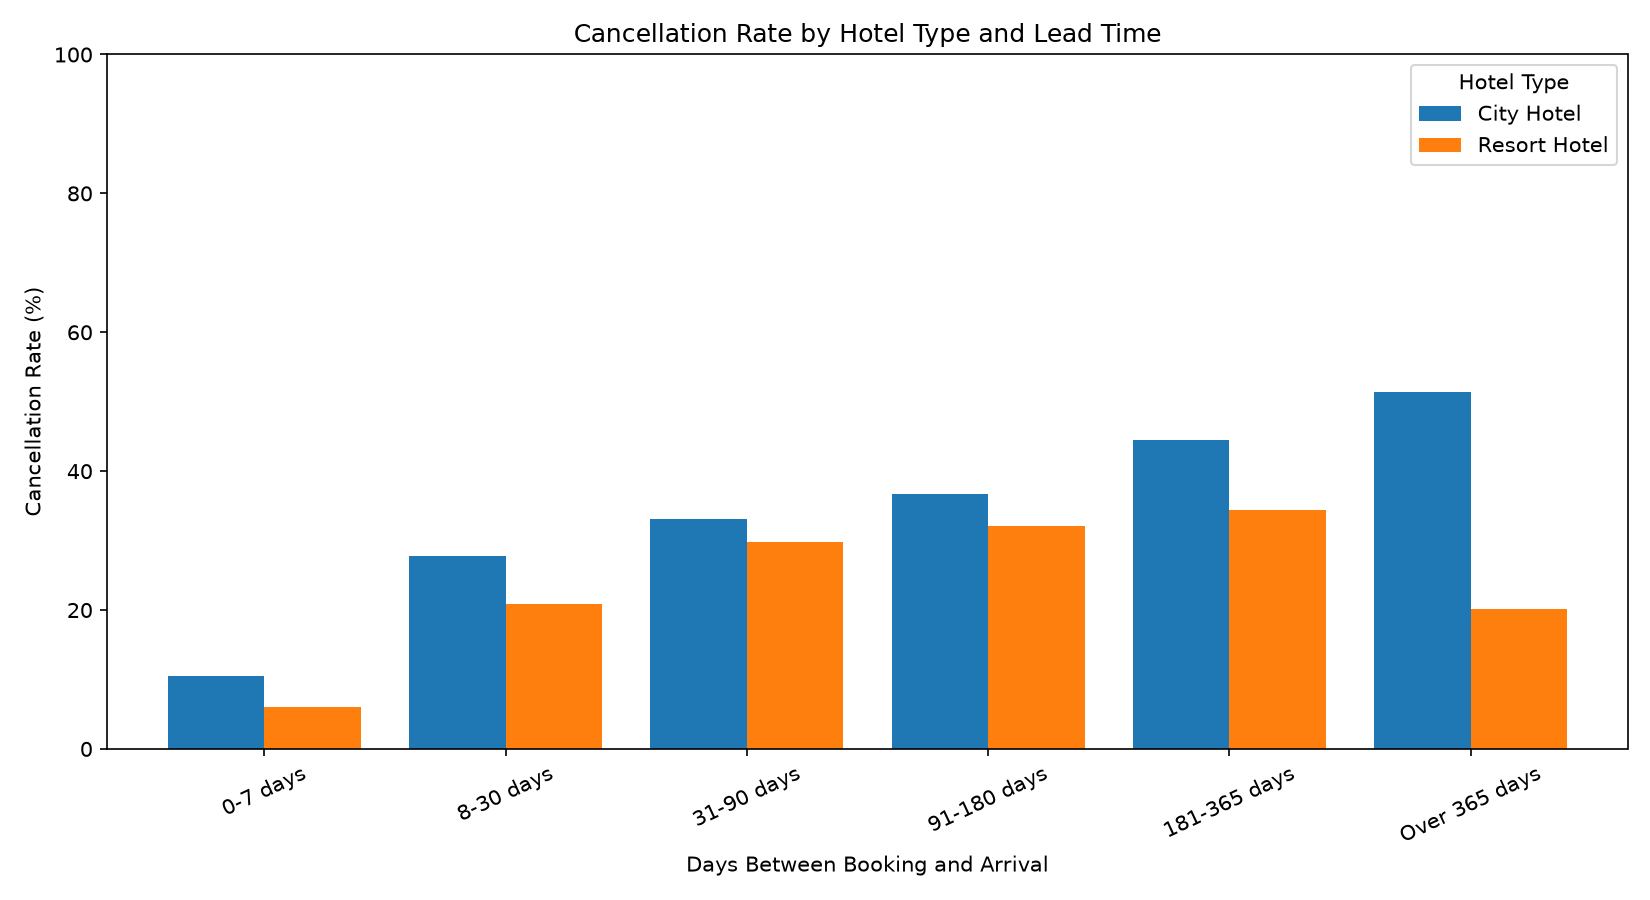

The data file committed next to this chart (first rows):
hotel, lead_time_group, total_bookings, canceled_bookings, cancellation_rate
City Hotel, 0-7 days, 9895, 1039, 10.5
City Hotel, 8-30 days, 10530, 2933, 27.85
City Hotel, 31-90 days, 15177, 5025, 33.11
City Hotel, 91-180 days, 11573, 4245, 36.68
City Hotel, 181-365 days, 5877, 2614, 44.48
City Hotel, Over 365 days, 376, 193, 51.33
Resort Hotel, 0-7 days, 8409, 504, 5.99
Resort Hotel, 8-30 days, 5810, 1212, 20.86
Resort Hotel, 31-90 days, 7567, 2255, 29.8
Resort Hotel, 91-180 days, 6670, 2137, 32.04
Resort Hotel, 181-365 days, 5323, 1830, 34.38
Resort Hotel, Over 365 days, 189, 38, 20.11
